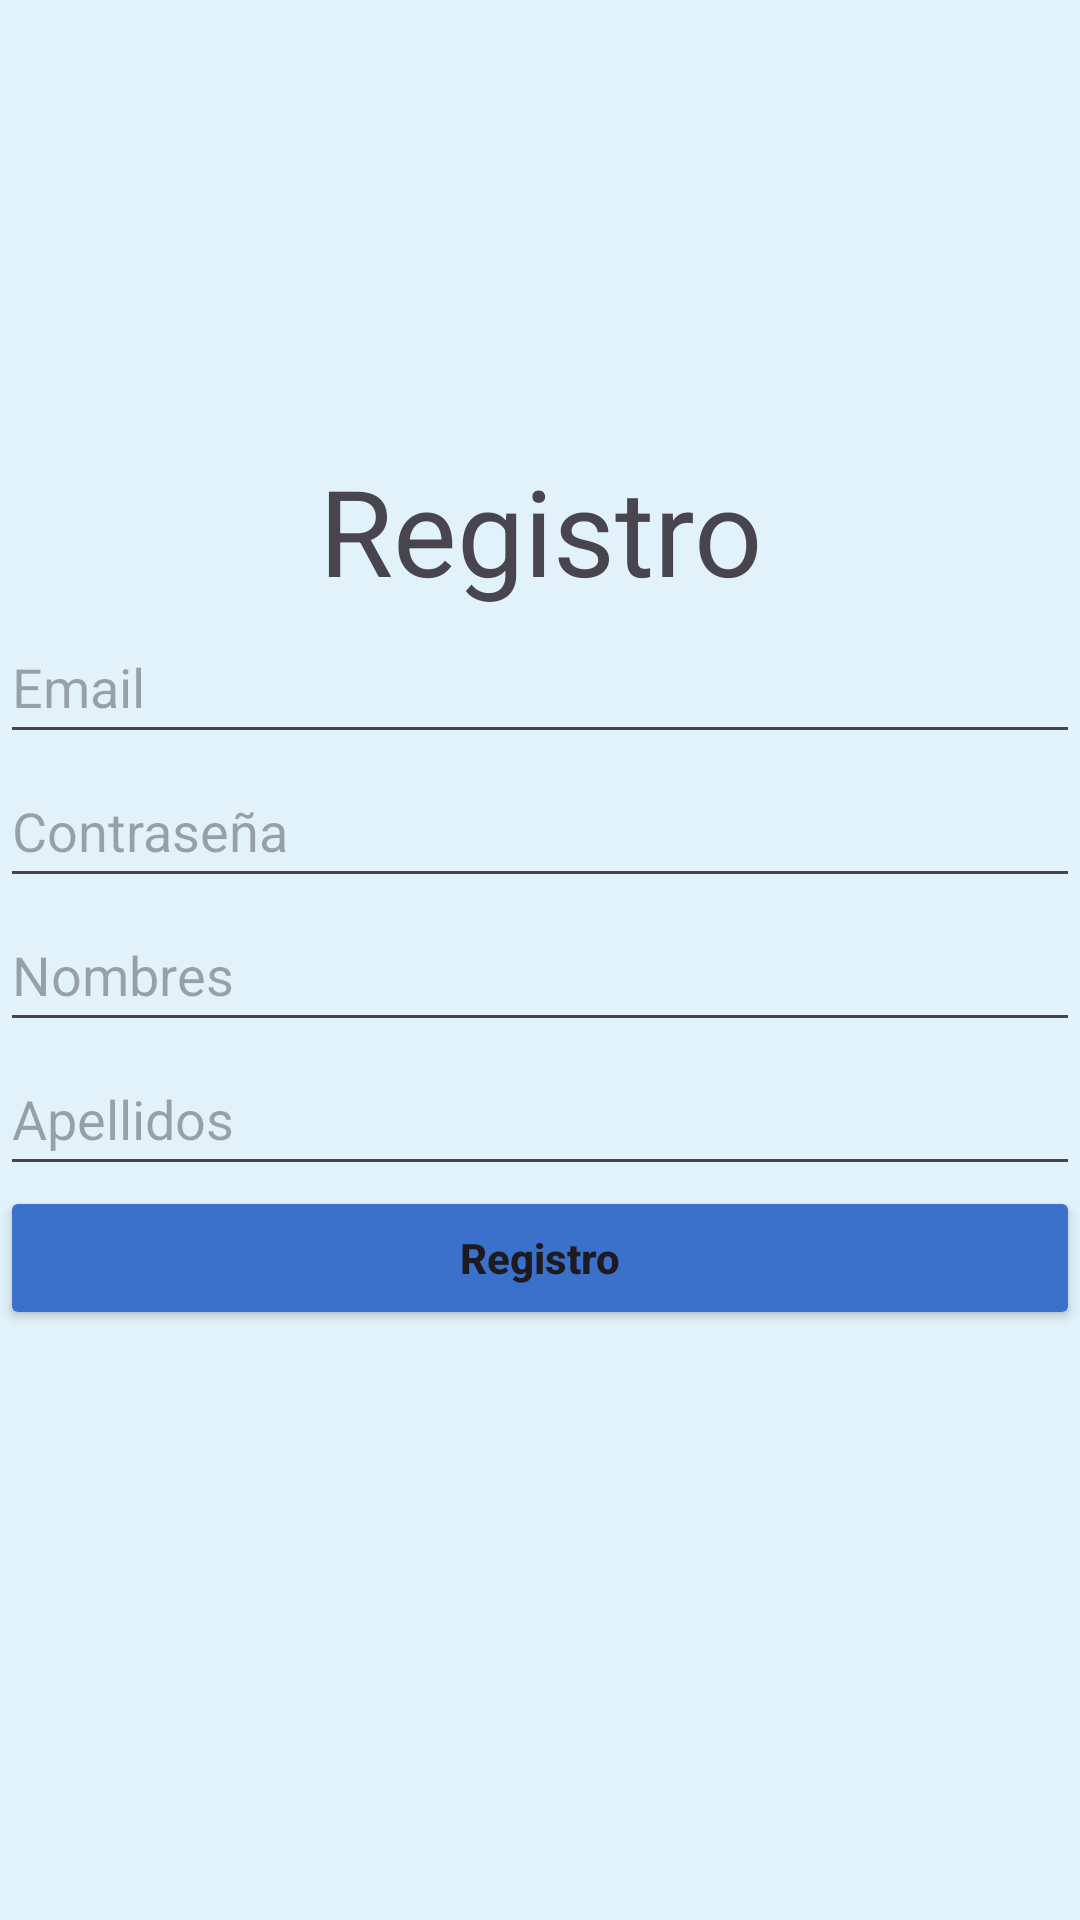

Produce the Android XML layout that renders to this screen, including the resource entries it uses.
<!-- AndroidManifest.xml: application theme Theme.ProyectoAppNotasMovil -->
<!-- res/layout/activity_registro.xml -->
<?xml version="1.0" encoding="utf-8"?>
<LinearLayout xmlns:android="http://schemas.android.com/apk/res/android"
    xmlns:app="http://schemas.android.com/apk/res-auto"
    xmlns:tools="http://schemas.android.com/tools"
    android:layout_width="match_parent"
    android:layout_height="match_parent"
    android:background="@color/App"
    android:orientation="vertical"
    tools:context=".RegistroActivity">

    <TextView
        android:id="@+id/textView2"
        android:layout_width="match_parent"
        android:layout_height="wrap_content"
        android:gravity="center"
        android:text="@string/Registro"
        android:textSize="@dimen/TextSize"
        android:translationY="150dp" />

    <EditText
        android:id="@+id/edt_email"
        android:maxLength="100"
        android:layout_width="match_parent"
        android:layout_height="@dimen/EditText_Height"
        android:ems="10"
        android:hint="@string/Email"
        android:inputType="textEmailAddress"
        android:translationY="150dp" />

    <EditText
        android:id="@+id/edt_pass"
        android:layout_width="match_parent"
        android:maxLength="30"
        android:layout_height="@dimen/EditText_Height"
        android:ems="10"
        android:hint="@string/Contraseña"
        android:inputType="textPassword"
        android:translationY="150dp" />

    <EditText
        android:id="@+id/edt_nombres"
        android:layout_width="match_parent"
        android:maxLength="50"
        android:layout_height="@dimen/EditText_Height"
        android:ems="10"
        android:hint="@string/Nombres"
        android:inputType="text"
        android:translationY="150dp" />

    <EditText
        android:id="@+id/edt_apellidos"
        android:layout_width="match_parent"
        android:maxLength="50"
        android:layout_height="@dimen/EditText_Height"
        android:ems="10"
        android:hint="@string/Apellidos"
        android:inputType="text"
        android:translationY="150dp" />

    <Button
        android:id="@+id/btn_registrar"
        android:layout_width="match_parent"
        android:layout_height="wrap_content"
        android:backgroundTint="@color/ButtonColor"
        android:onClick="siguiente"
        android:text="@string/Registro"
        android:textAllCaps="false"
        android:textStyle="bold"
        android:translationY="150dp"
        app:cornerRadius="@dimen/Radius0" />

</LinearLayout>
<!-- resources referenced by this layout -->
<resources>
  <color name="App">#E1F2FB</color>
  <color name="ButtonColor">#3B71CA</color>
  <dimen name="EditText_Height">48dp</dimen>
  <dimen name="Radius0">0dp</dimen>
  <dimen name="TextSize">40sp</dimen>
  <string name="Apellidos">Apellidos</string>
  <string name="Email">Email</string>
  <string name="Nombres">Nombres</string>
  <string name="Registro">Registro</string>
  <style name="Theme.ProyectoAppNotasMovil" parent="Base.Theme.ProyectoAppNotasMovil" />
  <style name="Base.Theme.ProyectoAppNotasMovil" parent="Theme.Material3.DayNight">
          
          
      </style>
</resources>
